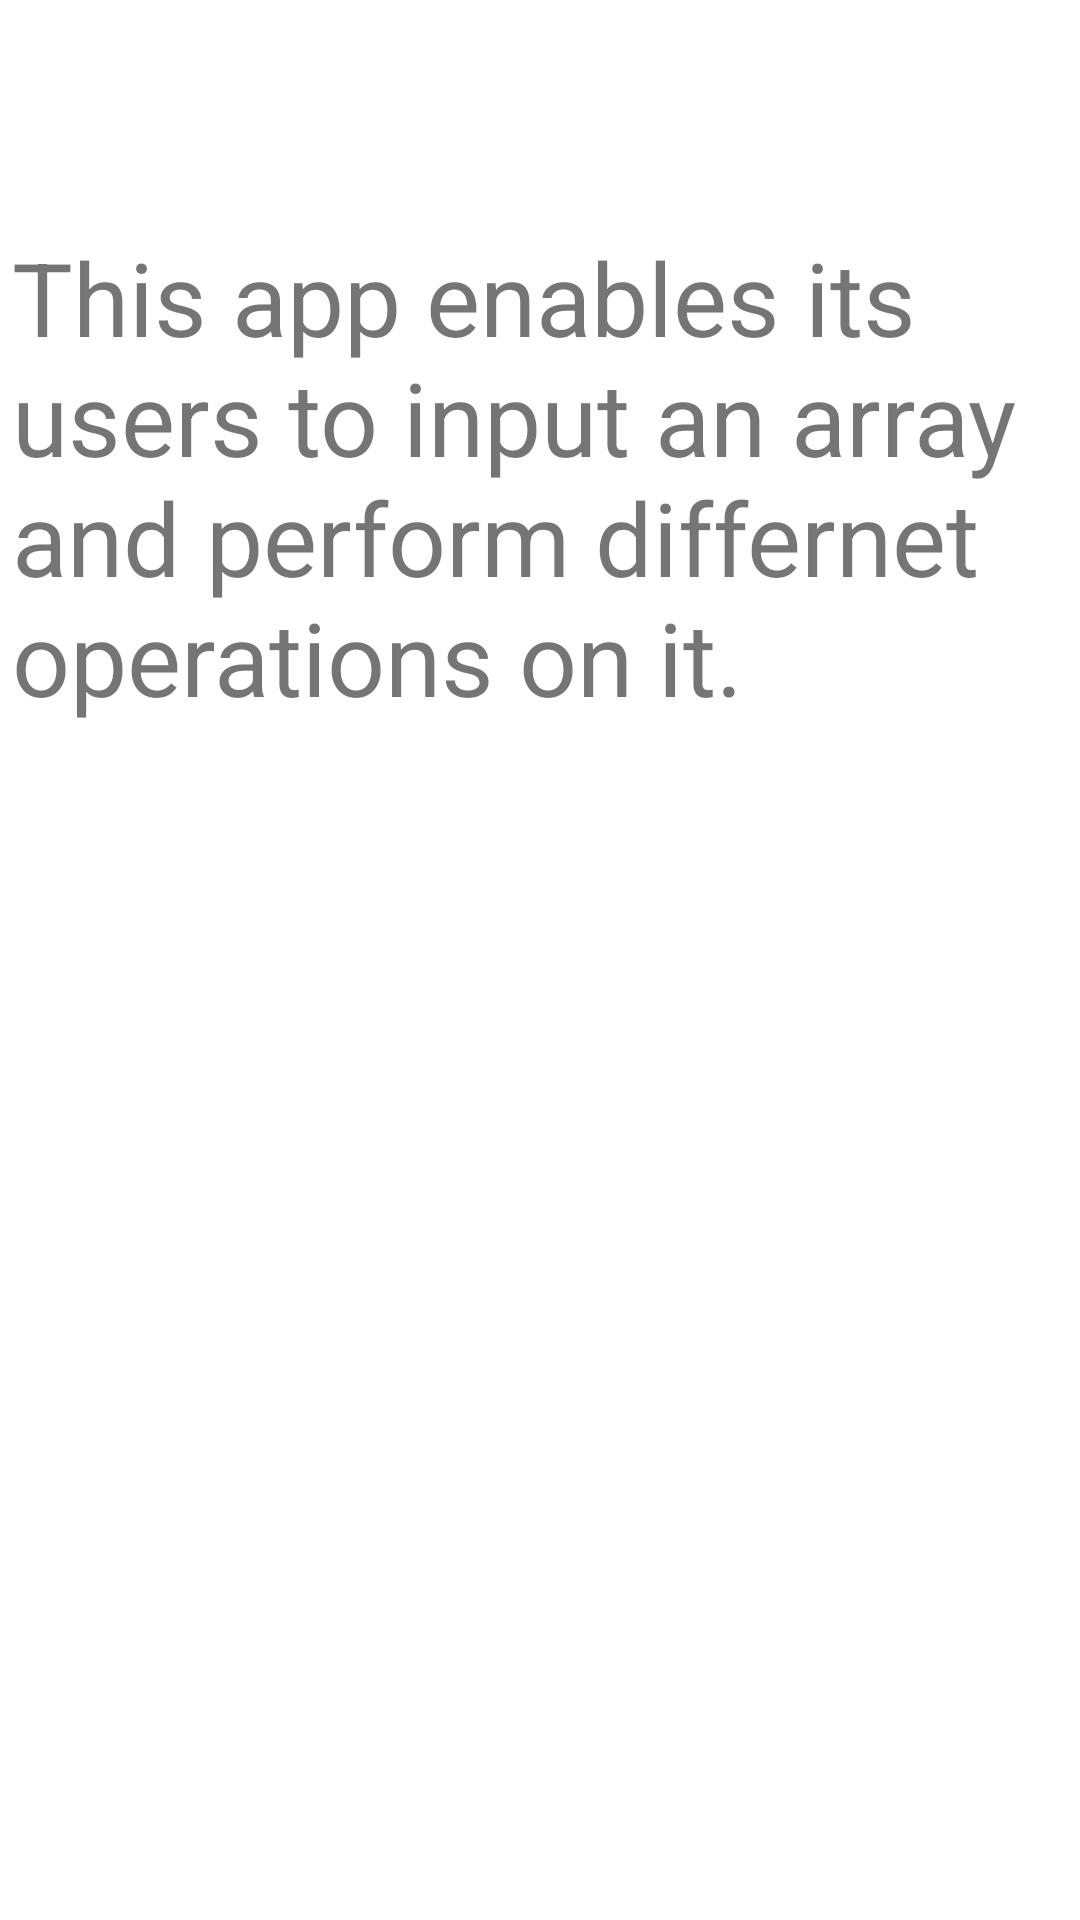

Write the Android layout XML for this screen, with the resource values it uses.
<!-- AndroidManifest.xml: application theme Theme.Array -->
<!-- res/layout/activity_info.xml -->
<?xml version="1.0" encoding="utf-8"?>
<androidx.constraintlayout.widget.ConstraintLayout xmlns:android="http://schemas.android.com/apk/res/android"
    xmlns:app="http://schemas.android.com/apk/res-auto"
    xmlns:tools="http://schemas.android.com/tools"
    android:layout_width="match_parent"
    android:layout_height="match_parent"
    tools:context=".Info">

    <TextView
        android:id="@+id/textView2"
        android:layout_width="wrap_content"
        android:layout_height="wrap_content"
        android:layout_marginStart="8dp"
        android:layout_marginBottom="322dp"
        android:text="This app enables its users to input an array and perform differnet operations on it."
        android:textSize="34sp"
        app:layout_constraintBottom_toBottomOf="parent"
        app:layout_constraintEnd_toEndOf="parent"
        app:layout_constraintStart_toStartOf="parent"
        app:layout_constraintTop_toTopOf="parent" />
</androidx.constraintlayout.widget.ConstraintLayout>
<!-- resources referenced by this layout -->
<resources>
  <style name="Theme.Array" parent="Theme.MaterialComponents.DayNight.DarkActionBar">
          
          <item name="colorPrimary">@color/purple_500</item>
          <item name="colorPrimaryVariant">@color/purple_700</item>
          <item name="colorOnPrimary">@color/white</item>
          
          <item name="colorSecondary">@color/teal_200</item>
          <item name="colorSecondaryVariant">@color/teal_700</item>
          <item name="colorOnSecondary">@color/black</item>
          
          <item name="android:statusBarColor">?attr/colorPrimaryVariant</item>
          
  
      </style>
  <!-- not gathered from this repository: default colours our renderer supplied (Android Studio template values) -->
  <color name="purple_500">#FF6200EE</color>
  <color name="purple_700">#FF3700B3</color>
  <color name="teal_200">#FF03DAC5</color>
  <color name="teal_700">#FF018786</color>
  <color name="black">#FF000000</color>
  <color name="white">#FFFFFFFF</color>
</resources>
